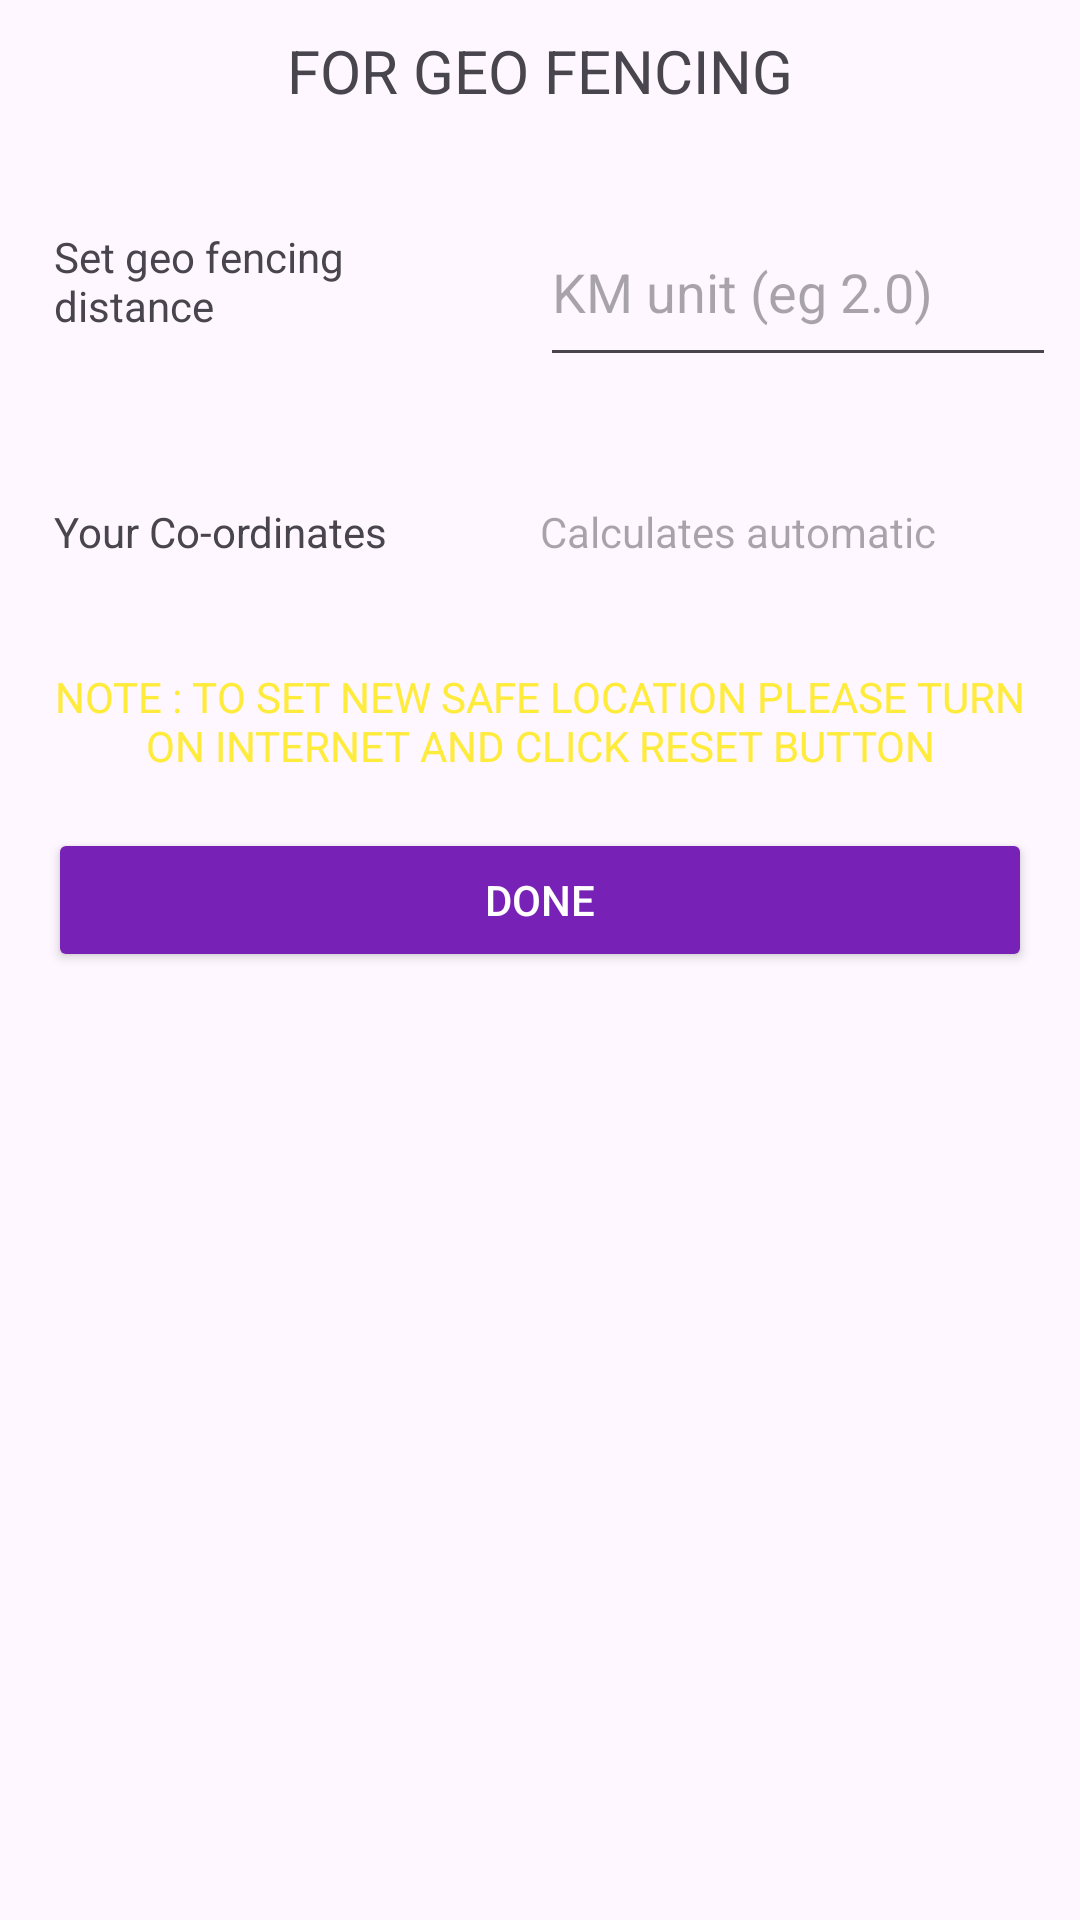

The Android layout XML behind this screen, and the referenced resources:
<!-- AndroidManifest.xml: application theme Theme.CustomNavigationBar -->
<!-- res/layout/geo_fencing_setting.xml -->
<?xml version="1.0" encoding="utf-8"?>
<FrameLayout xmlns:android="http://schemas.android.com/apk/res/android"
    android:layout_width="match_parent"
    android:layout_height="match_parent">
    <LinearLayout
        android:layout_width="match_parent"
        android:layout_height="wrap_content"
        android:orientation="vertical">

        <TextView
            android:id="@+id/textView"
            android:layout_width="match_parent"
            android:layout_height="48dp"
            android:layout_margin="5dp"
            android:paddingTop="5dp"
            android:text="FOR GEO FENCING"
            android:textAlignment="center"
            android:textSize="20dp" />

        <LinearLayout
            android:layout_width="match_parent"
            android:layout_height="wrap_content"
            android:layout_margin="8dp"
            android:orientation="horizontal">

            <TextView
                android:id="@+id/textView2"
                android:layout_width="0dp"
                android:layout_height="match_parent"
                android:layout_weight="1"
                android:padding="10dp"
                android:text="Set geo fencing distance" />

            <EditText
                android:id="@+id/editGeo"
                android:layout_width="0dp"
                android:layout_height="match_parent"
                android:inputType="numberDecimal"
                android:layout_weight="1"
                android:hint="KM unit (eg 2.0)"
                android:gravity="center_vertical"/>
        </LinearLayout>

        <LinearLayout
            android:layout_width="match_parent"
            android:layout_height="@dimen/_80sdp"
            android:layout_margin="8dp"
            android:orientation="horizontal">

            <TextView
                android:id="@+id/textView3"
                android:layout_width="0dp"
                android:layout_height="match_parent"
                android:layout_weight="1"
                android:padding="10dp"
                android:text="Your Safe Address"
                android:gravity="center_vertical"/>

            <TextView
                android:id="@+id/textAddress"
                android:layout_width="0dp"
                android:layout_height="match_parent"
                android:layout_weight="1"
                android:hint="Calculates automatic"
                android:gravity="center_vertical"/>
        </LinearLayout>

        <LinearLayout
            android:layout_width="match_parent"
            android:layout_height="wrap_content"
            android:layout_margin="8dp"
            android:orientation="horizontal">

            <TextView
                android:id="@+id/textView4"
                android:layout_width="0dp"
                android:layout_height="match_parent"
                android:layout_weight="1"
                android:padding="10dp"
                android:text="Your Co-ordinates"
                android:layout_gravity="center_vertical"/>

            <TextView
                android:id="@+id/textCoordinate"
                android:layout_width="0dp"
                android:layout_height="match_parent"
                android:layout_weight="1"
                android:hint="Calculates automatic"
                android:gravity="center_vertical"/>
        </LinearLayout>

        <LinearLayout
            android:layout_width="match_parent"
            android:layout_height="wrap_content"
            android:layout_margin="8dp"
            android:orientation="vertical">
            <TextView
                android:id="@+id/textView5"
                android:layout_width="match_parent"
                android:layout_height="wrap_content"
                android:padding="10dp"
                android:textColor="@color/red"
                android:gravity="center"
                android:text="NOTE : TO SET NEW SAFE LOCATION PLEASE TURN ON INTERNET AND CLICK RESET BUTTON"/>

            <ImageButton
                android:id="@+id/btnReset"
                android:layout_width="@dimen/_50sdp"
                android:layout_height="@dimen/_50sdp"
                android:textColor="@color/white"
                android:gravity="center"
                android:scaleType="fitXY"
                android:background="@drawable/ic_reset_foreground"
                android:layout_gravity="center"/>


            <Button
                android:id="@+id/geoDone"
                android:layout_width="match_parent"
                android:layout_height="wrap_content"
                android:layout_margin="8dp"
                android:textColor="@color/white"
                android:backgroundTint="@color/colorAccent"
                android:text="Done" />
        </LinearLayout>

    </LinearLayout>
</FrameLayout>









































<!-- resources referenced by this layout -->
<resources>
  <color name="colorAccent">#7821B6</color>
  <color name="red">#FFEB3B</color>
  <color name="white">#FFFFFFFF</color>
  <!-- drawable ic_reset_foreground (drawable) -->
  <vector xmlns:android="http://schemas.android.com/apk/res/android"
      android:width="108dp"
      android:height="108dp"
      android:viewportWidth="24"
      android:viewportHeight="24"
      android:tint="#4DB413">
    <group android:scaleX="0.488592"
        android:scaleY="0.488592"
        android:translateX="6.136896"
        android:translateY="6.136896">
      <path
          android:fillColor="@android:color/white"
          android:pathData="M12,6v3l4,-4 -4,-4v3c-4.42,0 -8,3.58 -8,8 0,1.57 0.46,3.03 1.24,4.26L6.7,14.8c-0.45,-0.83 -0.7,-1.79 -0.7,-2.8 0,-3.31 2.69,-6 6,-6zM18.76,7.74L17.3,9.2c0.44,0.84 0.7,1.79 0.7,2.8 0,3.31 -2.69,6 -6,6v-3l-4,4 4,4v-3c4.42,0 8,-3.58 8,-8 0,-1.57 -0.46,-3.03 -1.24,-4.26z"/>
    </group>
  </vector>
  <style name="Theme.CustomNavigationBar" parent="Base.Theme.CustomNavigationBar">
          <item name="colorPrimary">@color/colorPrimary</item>
          <item name="colorPrimaryDark">@color/colorPrimaryDark</item>
          <item name="colorAccent">@color/colorAccent</item>
  
  
      </style>
  <style name="Base.Theme.CustomNavigationBar" parent="Theme.Material3.DayNight.NoActionBar">
          
          
      </style>
  <color name="colorPrimary">#670BA8</color>
  <color name="colorPrimaryDark">#7821B6</color>
</resources>
